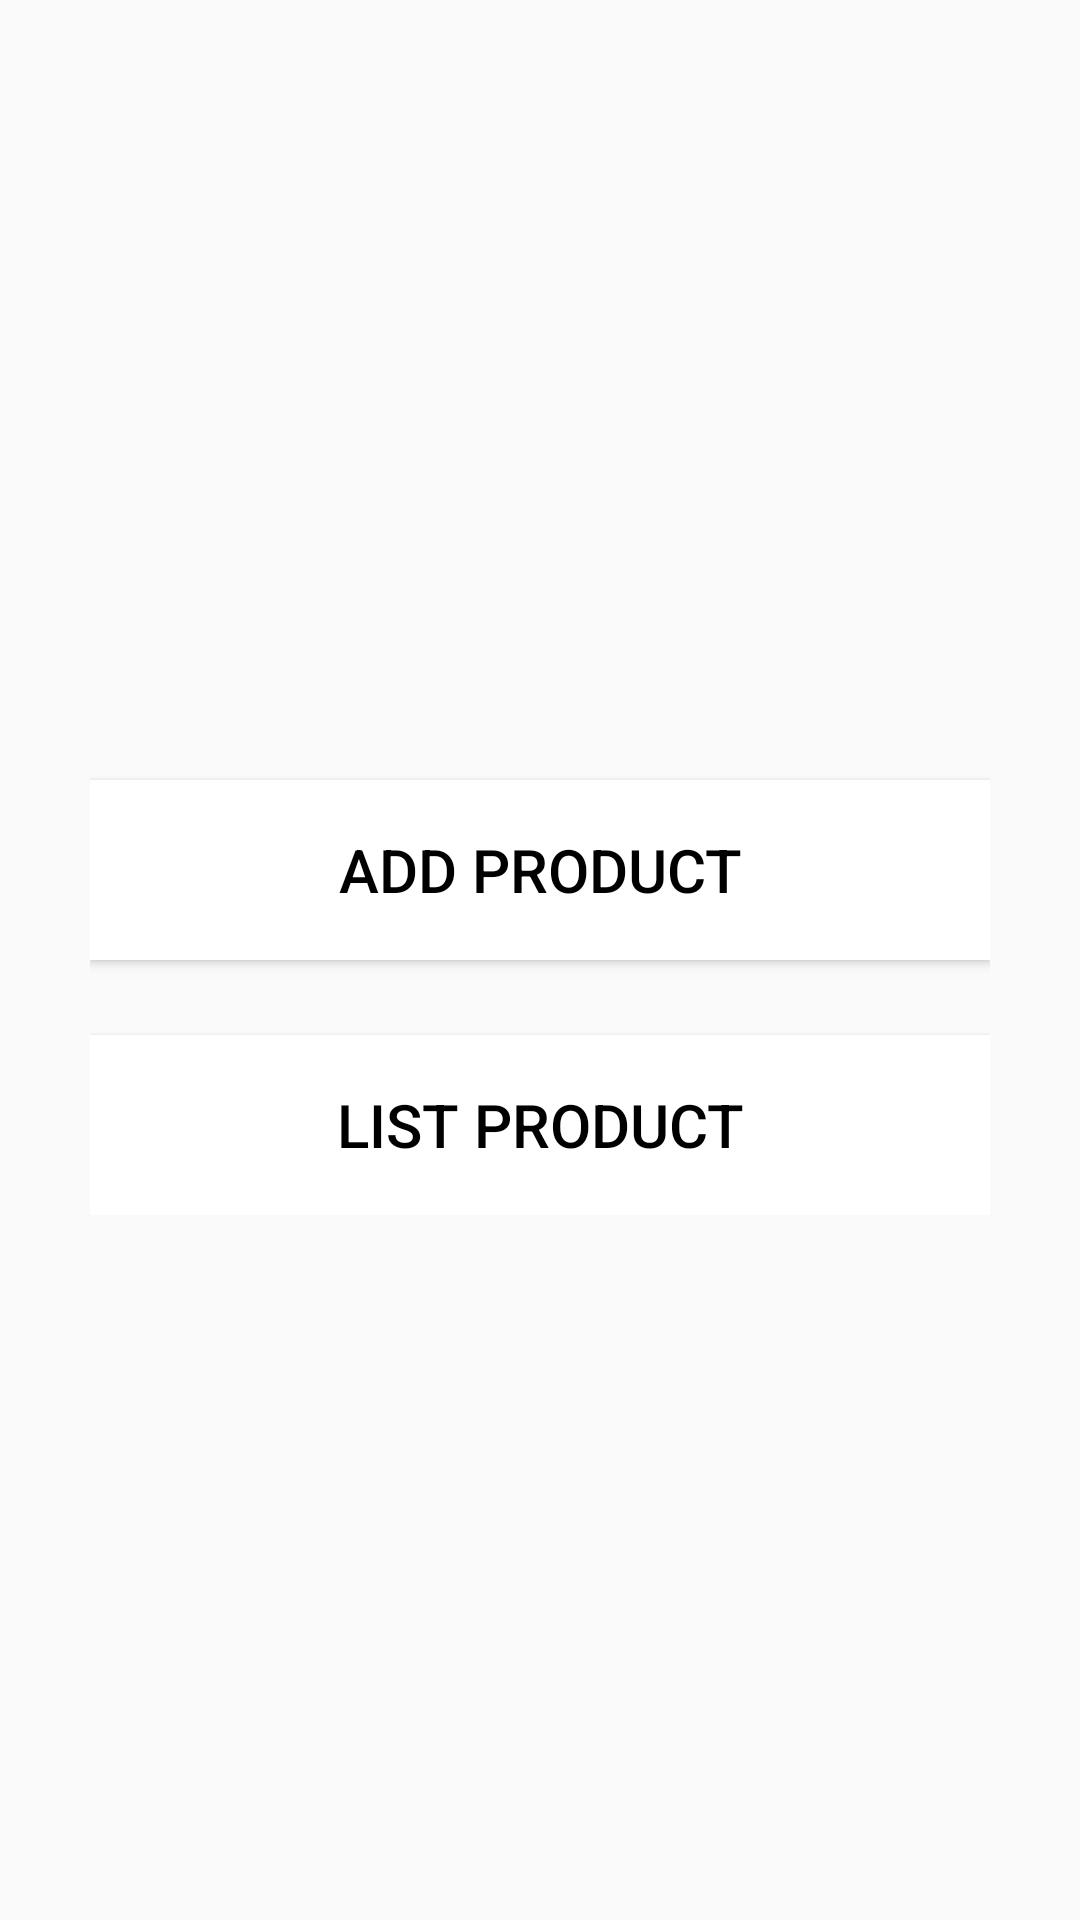

This screen was rendered from an Android layout file. Write that file and the resources it references.
<!-- AndroidManifest.xml: application theme AppTheme -->
<!-- res/layout/activity_product_menu.xml -->
<?xml version="1.0" encoding="utf-8"?>
<RelativeLayout
    xmlns:android="http://schemas.android.com/apk/res/android"
    android:layout_width="match_parent"
    android:layout_height="match_parent"
    android:background="@color/custtom_background">
    <RelativeLayout
        android:layout_width="wrap_content"
        android:layout_height="wrap_content"
        android:layout_centerHorizontal="true"
        android:layout_centerVertical="true">

        <Button
            android:id="@+id/add"
            android:layout_width="300dp"
            android:layout_height="60dp"
            android:layout_below="@id/password"
            android:layout_marginTop="25dp"
            android:text="Add Product"
            android:textColor="@color/black"
            android:background="@color/white"
            android:textSize="20sp"/>
        <Button
            android:id="@+id/list"
            android:layout_width="300dp"
            android:layout_height="60dp"
            android:layout_below="@id/add"
            android:layout_marginTop="25dp"
            android:text="List Product"
            android:textColor="@color/black"
            android:background="@color/white"
            android:textSize="20sp"/>

    </RelativeLayout>

</RelativeLayout>
<!-- resources referenced by this layout -->
<resources>
  <style name="AppTheme" parent="Theme.AppCompat.Light.DarkActionBar">
          
          <item name="colorPrimary">@color/custtom_background</item>
          <item name="colorPrimaryDark">@color/colorPrimaryDark</item>
          <item name="colorAccent">@color/colorAccent</item>
      </style>
  <!-- not gathered from this repository: default colours our renderer supplied (Android Studio template values) -->
  <color name="black">#FF000000</color>
  <color name="white">#FFFFFFFF</color>
  <color name="colorPrimaryDark">#FF3700B3</color>
  <color name="colorAccent">#FF03DAC5</color>
</resources>
